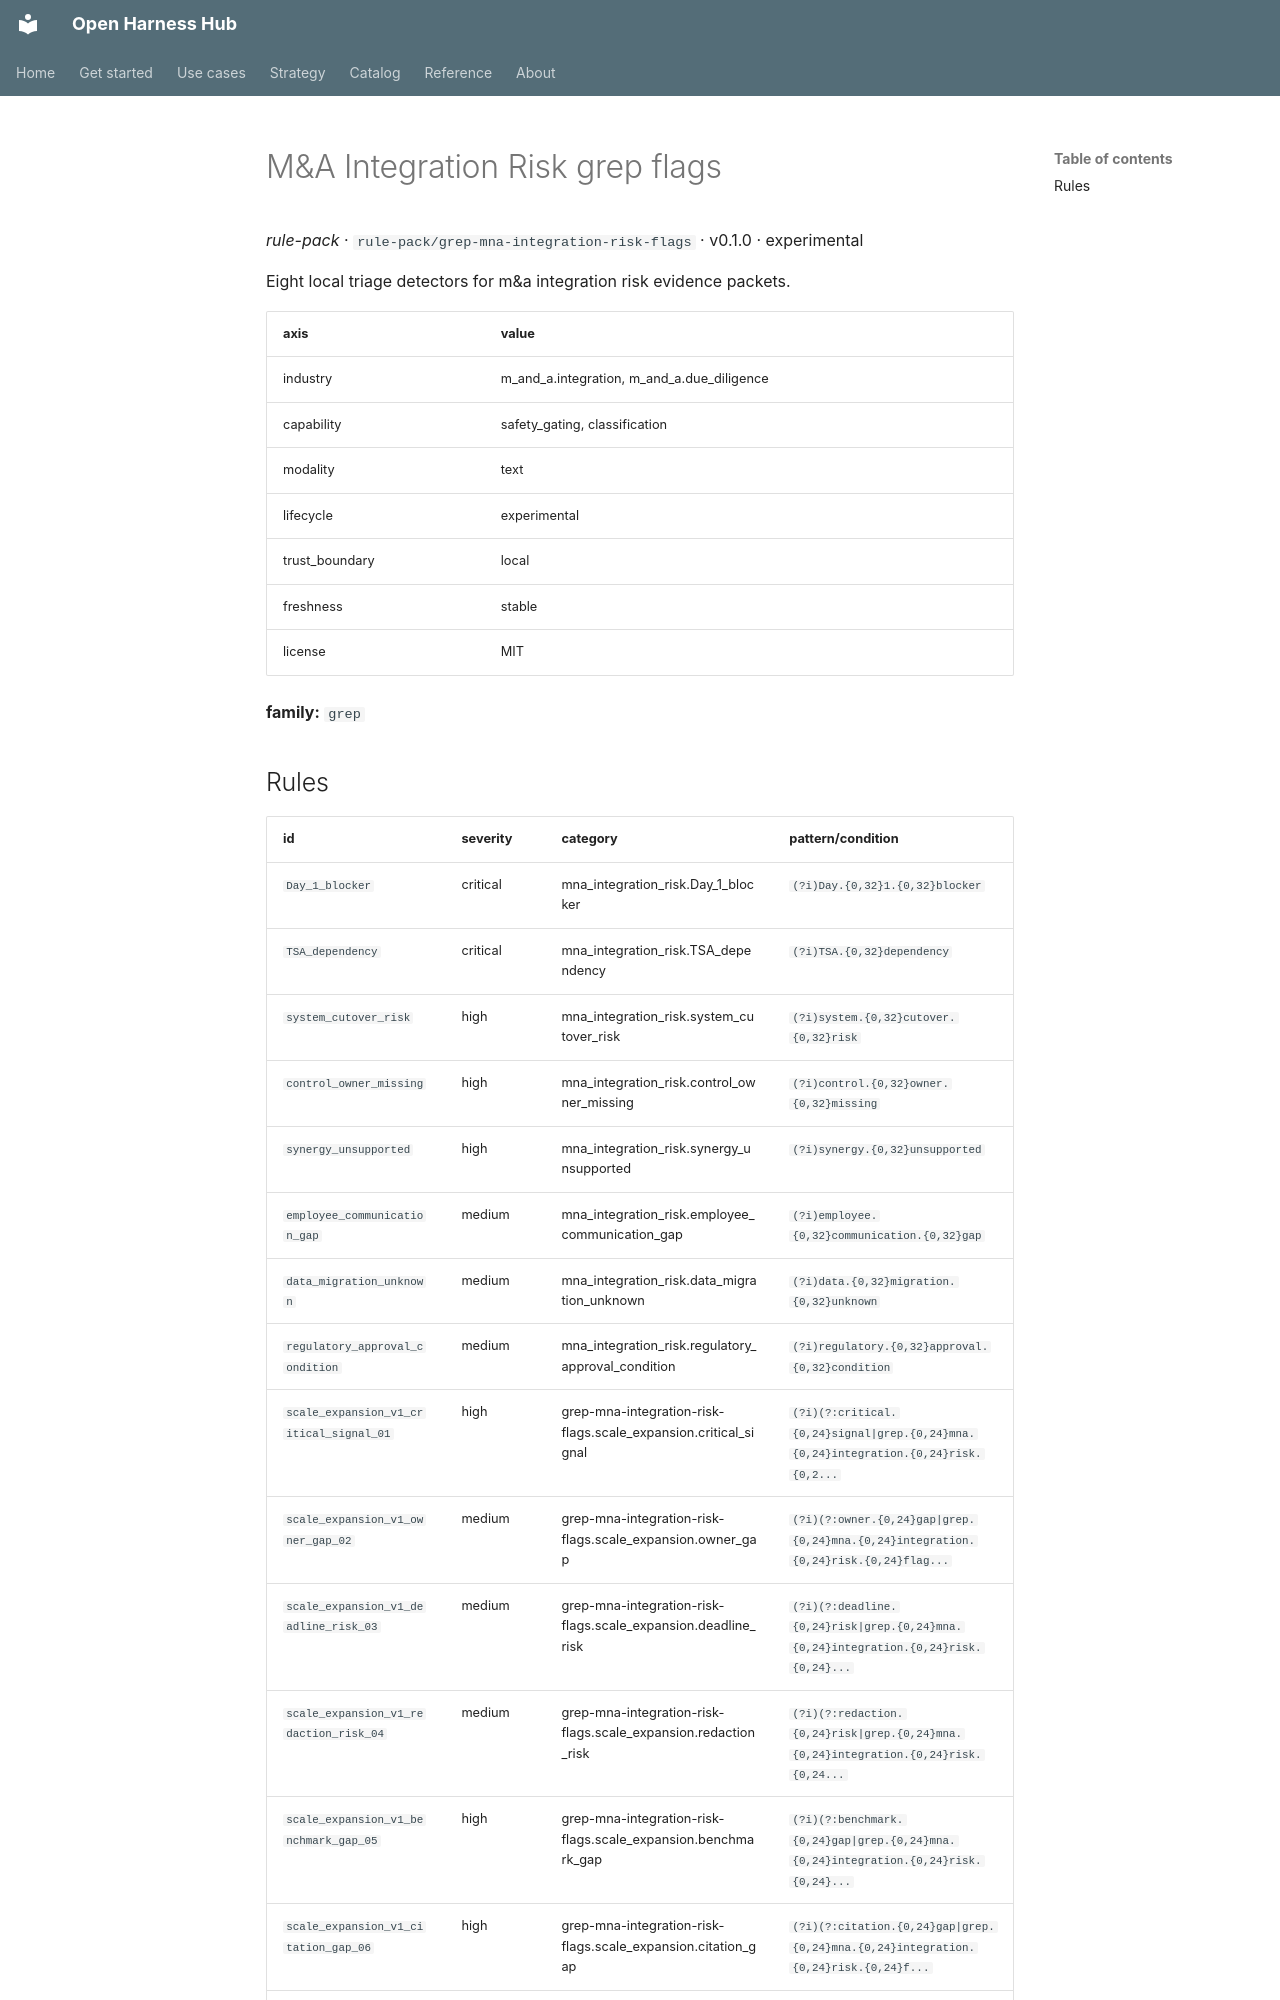

repository: Amarel-Taylor-Scott/open-harness-hub · page: catalog/rule-pack_grep-mna-integration-risk-flags/index.html · generator: mkdocs

# M&A Integration Risk grep flags

*rule-pack* · `rule-pack/grep-mna-integration-risk-flags` · v0.1.0 · experimental

Eight local triage detectors for m&a integration risk evidence packets.

| axis | value |
|---|---|
| industry | m_and_a.integration, m_and_a.due_diligence |
| capability | safety_gating, classification |
| modality | text |
| lifecycle | experimental |
| trust_boundary | local |
| freshness | stable |
| license | MIT |



**family:** `grep`
